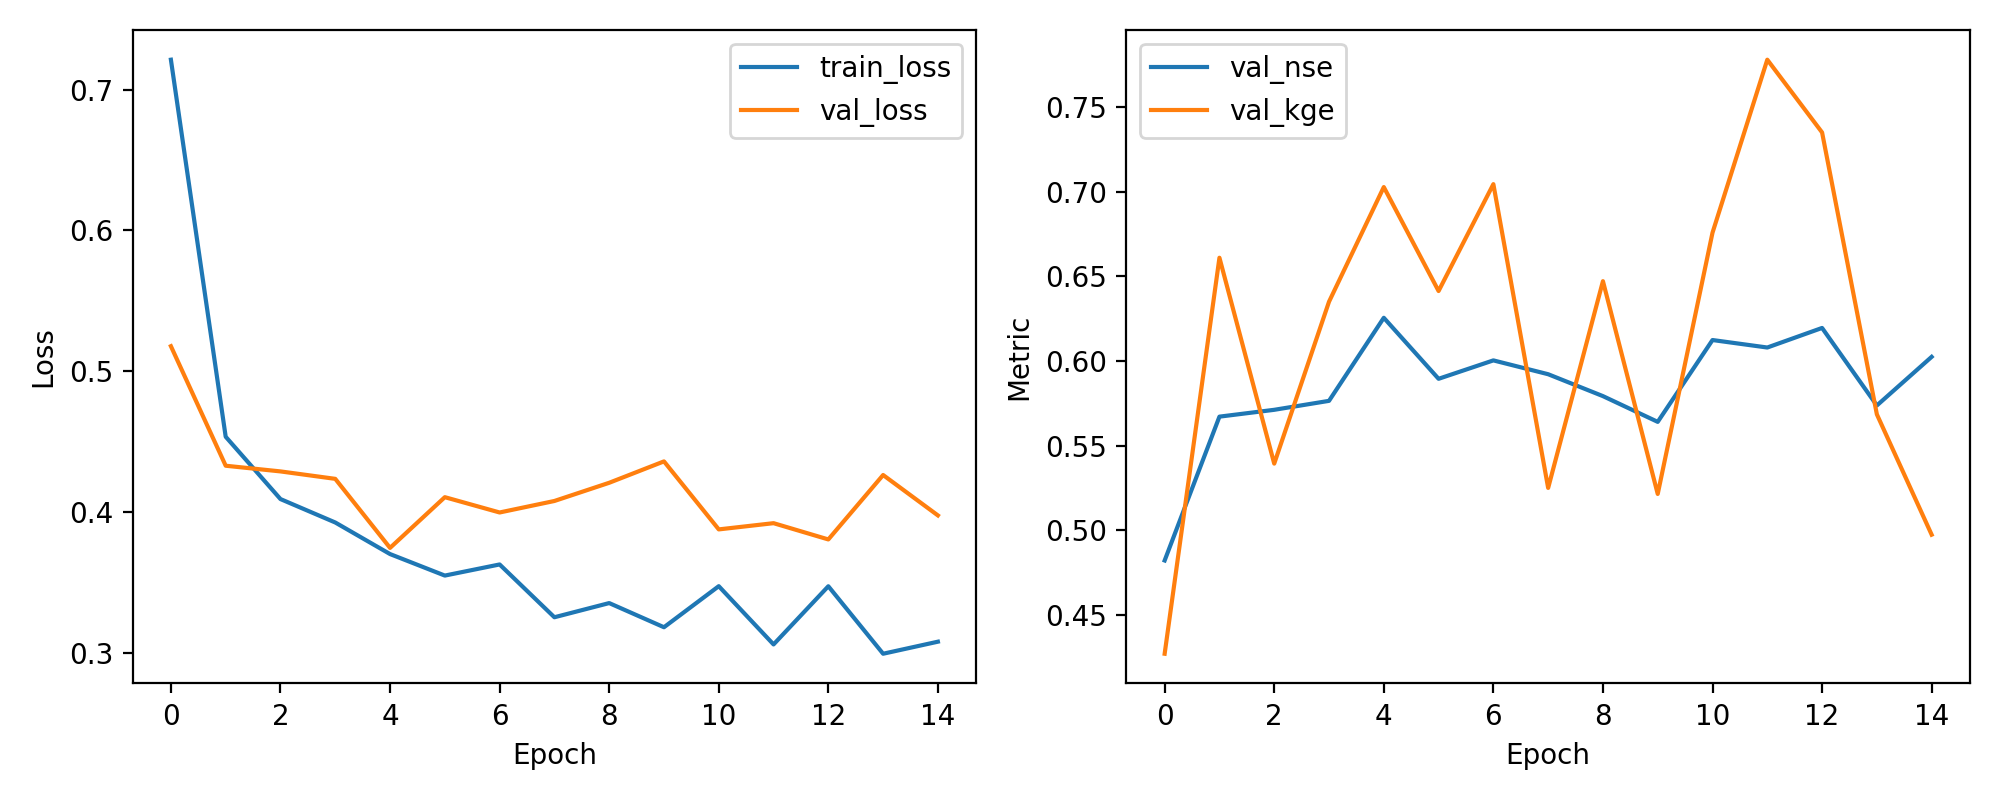

Values plotted in this chart, from the file beside it:
epoch, train_loss, val_loss, val_nse, val_kge
1, 0.7214, 0.5178, 0.4822, 0.4271
2, 0.4534, 0.4328, 0.5672, 0.661
3, 0.4091, 0.4288, 0.5712, 0.5394
4, 0.3925, 0.4235, 0.5765, 0.6351
5, 0.37, 0.3744, 0.6256, 0.7028
6, 0.3547, 0.4105, 0.5895, 0.6414
7, 0.3626, 0.3996, 0.6004, 0.7045
8, 0.3251, 0.4077, 0.5923, 0.5251
9, 0.3352, 0.4207, 0.5793, 0.6472
10, 0.318, 0.4359, 0.5641, 0.5215
11, 0.3472, 0.3876, 0.6124, 0.6758
12, 0.3058, 0.392, 0.608, 0.778
13, 0.3471, 0.3804, 0.6196, 0.7351
14, 0.2992, 0.4262, 0.5738, 0.5686
15, 0.3077, 0.3975, 0.6025, 0.4975
